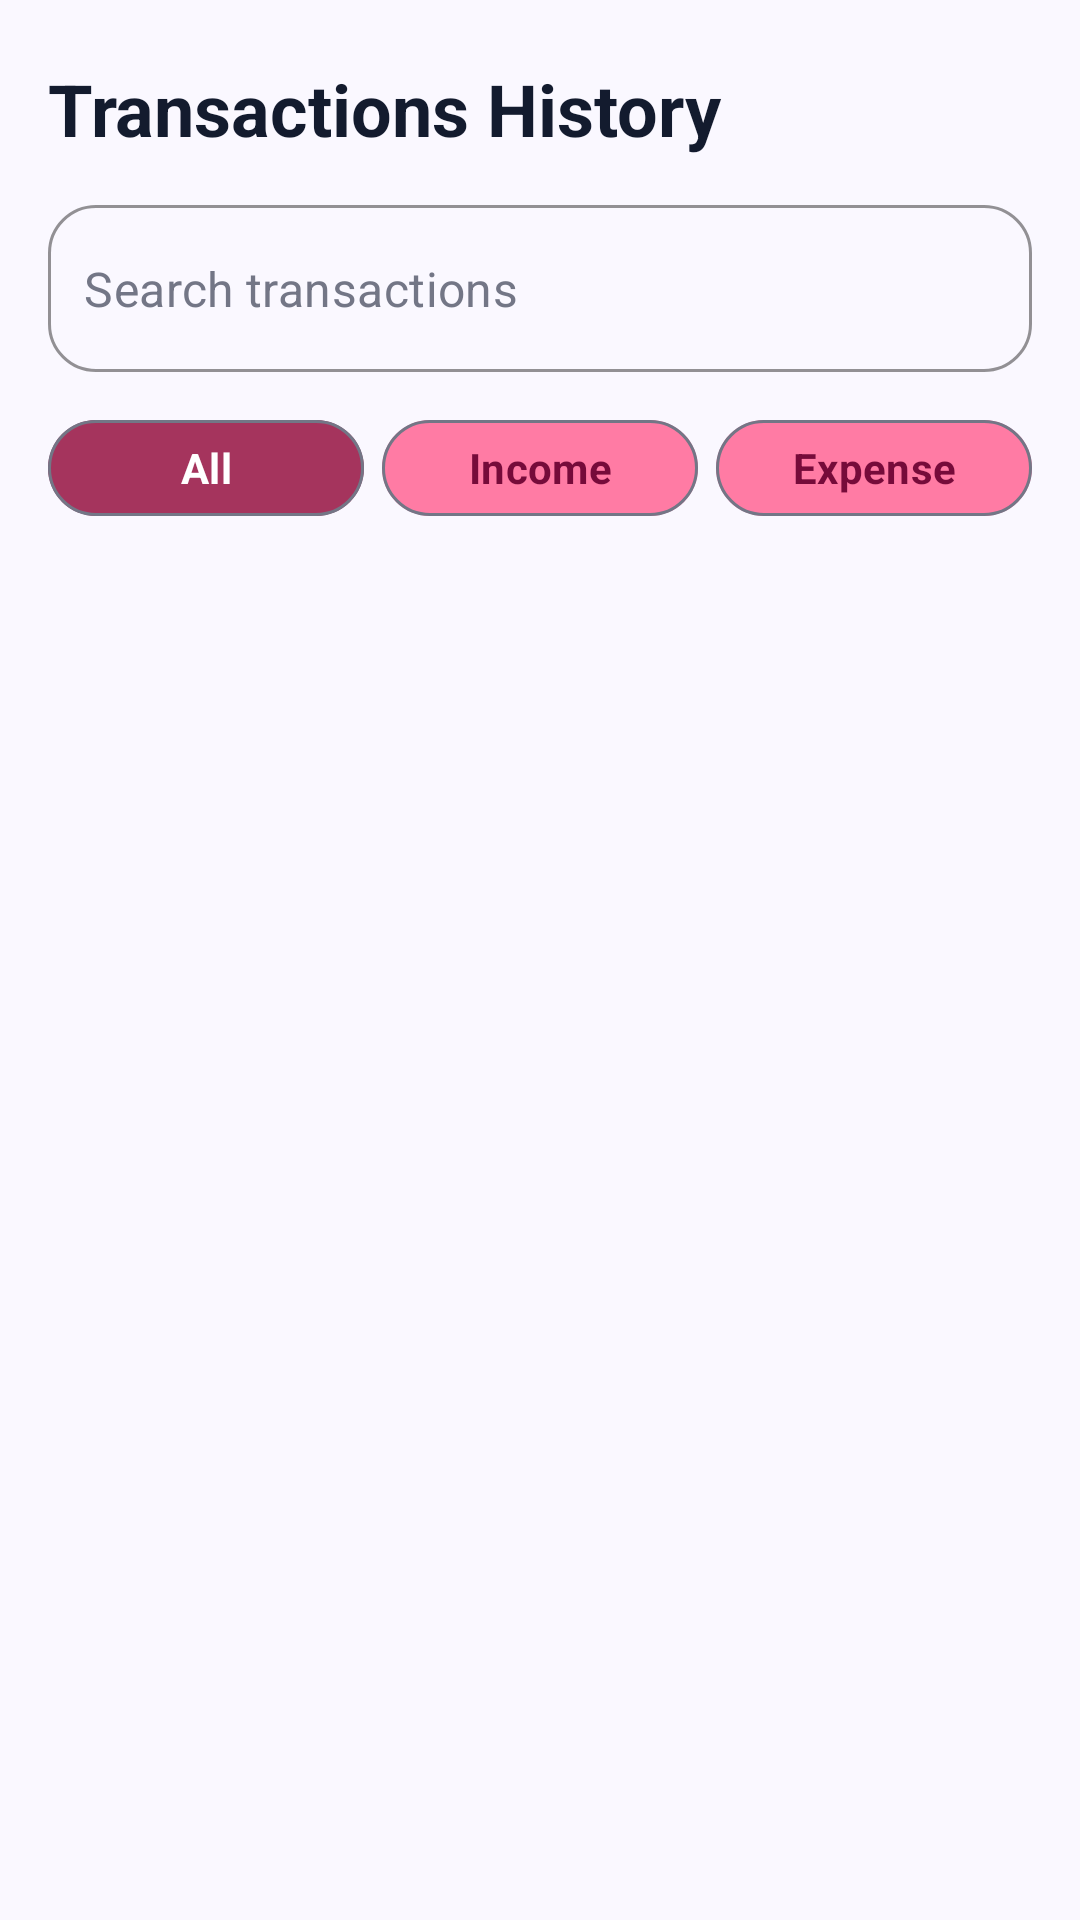

Reconstruct the res/layout file that produces this screen, plus the resources it refers to.
<!-- AndroidManifest.xml: application theme Theme.BudgetByte -->
<!-- res/layout/fragment_transactions.xml -->
<?xml version="1.0" encoding="utf-8"?>
<androidx.constraintlayout.widget.ConstraintLayout xmlns:android="http://schemas.android.com/apk/res/android"
    xmlns:app="http://schemas.android.com/apk/res-auto"
    android:layout_width="match_parent"
    android:layout_height="match_parent"
    android:background="@color/background">

    <TextView
        android:id="@+id/tvTitle"
        android:layout_width="0dp"
        android:layout_height="wrap_content"
        android:layout_marginStart="16dp"
        android:layout_marginTop="20dp"
        android:layout_marginEnd="16dp"
        android:text="@string/transactions_history"
        android:textColor="@color/on_surface"
        android:textSize="24sp"
        android:textStyle="bold"
        app:layout_constraintEnd_toEndOf="parent"
        app:layout_constraintStart_toStartOf="parent"
        app:layout_constraintTop_toTopOf="parent" />

    <com.google.android.material.textfield.TextInputLayout
        android:id="@+id/searchLayout"
        style="@style/Widget.MaterialComponents.TextInputLayout.OutlinedBox"
        android:layout_width="0dp"
        android:layout_height="wrap_content"
        android:layout_marginStart="16dp"
        android:layout_marginTop="16dp"
        android:layout_marginEnd="16dp"
        app:boxCornerRadiusBottomEnd="16dp"
        app:boxCornerRadiusBottomStart="16dp"
        app:boxCornerRadiusTopEnd="16dp"
        app:boxCornerRadiusTopStart="16dp"
        app:boxStrokeColor="@color/primary"
        app:hintEnabled="false"
        app:layout_constraintEnd_toEndOf="parent"
        app:layout_constraintStart_toStartOf="parent"
        app:layout_constraintTop_toBottomOf="@id/tvTitle">

        <com.google.android.material.textfield.TextInputEditText
            android:id="@+id/etSearch"
            android:layout_width="match_parent"
            android:layout_height="wrap_content"
            android:hint="@string/search_transactions"
            android:imeOptions="actionSearch"
            android:inputType="text"
            android:maxLines="1"
            android:paddingHorizontal="12dp"
            android:textColor="@color/on_surface"
            android:textColorHint="@color/outline" />
    </com.google.android.material.textfield.TextInputLayout>

    <LinearLayout
        android:id="@+id/filterBar"
        android:layout_width="0dp"
        android:layout_height="wrap_content"
        android:layout_marginStart="16dp"
        android:layout_marginTop="12dp"
        android:layout_marginEnd="16dp"
        android:gravity="center"
        android:orientation="horizontal"
        app:layout_constraintEnd_toEndOf="parent"
        app:layout_constraintStart_toStartOf="parent"
        app:layout_constraintTop_toBottomOf="@id/searchLayout">

        <com.google.android.material.button.MaterialButton
            android:id="@+id/btnFilterAll"
            style="@style/Widget.Material3.Button.OutlinedButton"
            android:layout_width="0dp"
            android:layout_height="40dp"
            android:layout_marginEnd="6dp"
            android:layout_weight="1"
            android:text="@string/filter_all"
            android:textColor="@color/on_secondary"
            app:backgroundTint="@color/secondary"
            app:cornerRadius="20dp" />

        <com.google.android.material.button.MaterialButton
            android:id="@+id/btnFilterIncome"
            style="@style/Widget.Material3.Button.OutlinedButton"
            android:layout_width="0dp"
            android:layout_height="40dp"
            android:layout_marginEnd="6dp"
            android:layout_weight="1"
            android:text="@string/income"
            android:textColor="@color/on_secondary_container"
            app:backgroundTint="@color/secondary_container"
            app:cornerRadius="20dp" />

        <com.google.android.material.button.MaterialButton
            android:id="@+id/btnFilterExpense"
            style="@style/Widget.Material3.Button.OutlinedButton"
            android:layout_width="0dp"
            android:layout_height="40dp"
            android:layout_weight="1"
            android:text="@string/expense"
            android:textColor="@color/on_secondary_container"
            app:backgroundTint="@color/secondary_container"
            app:cornerRadius="20dp" />
    </LinearLayout>

    <androidx.recyclerview.widget.RecyclerView
        android:id="@+id/rvTransactions"
        android:layout_width="0dp"
        android:layout_height="0dp"
        android:layout_marginTop="12dp"
        android:clipToPadding="false"
        android:paddingBottom="16dp"
        app:layout_constraintBottom_toBottomOf="parent"
        app:layout_constraintEnd_toEndOf="parent"
        app:layout_constraintStart_toStartOf="parent"
        app:layout_constraintTop_toBottomOf="@id/filterBar" />

    <TextView
        android:id="@+id/tvEmptyState"
        android:layout_width="0dp"
        android:layout_height="wrap_content"
        android:layout_marginStart="24dp"
        android:layout_marginEnd="24dp"
        android:gravity="center"
        android:text="@string/empty_filter_transactions"
        android:textColor="@color/outline"
        android:textSize="16sp"
        android:visibility="gone"
        app:layout_constraintBottom_toBottomOf="parent"
        app:layout_constraintEnd_toEndOf="parent"
        app:layout_constraintStart_toStartOf="parent"
        app:layout_constraintTop_toBottomOf="@id/filterBar" />

</androidx.constraintlayout.widget.ConstraintLayout>
<!-- resources referenced by this layout -->
<resources>
  <color name="background">#FAF8FF</color>
  <color name="on_secondary">#FFFFFF</color>
  <color name="on_secondary_container">#760B3A</color>
  <color name="on_surface">#131B2E</color>
  <color name="outline">#737686</color>
  <color name="primary">#003FB1</color>
  <color name="secondary">#A5345D</color>
  <color name="secondary_container">#FF7BA4</color>
  <string name="empty_filter_transactions">No transactions found for this filter</string>
  <string name="expense">Expense</string>
  <string name="filter_all">All</string>
  <string name="income">Income</string>
  <string name="search_transactions">Search transactions</string>
  <string name="transactions_history">Transactions History</string>
  <color name="on_primary">#FFFFFF</color>
  <color name="primary_container">#1A56DB</color>
  <color name="on_primary_container">#D4DCFF</color>
  <color name="tertiary">#005439</color>
  <color name="on_tertiary">#FFFFFF</color>
  <color name="tertiary_container">#006F4D</color>
  <color name="on_tertiary_container">#7FF2BE</color>
  <color name="error">#BA1A1A</color>
  <color name="on_error">#FFFFFF</color>
  <color name="error_container">#FFDAD6</color>
  <color name="on_error_container">#93000A</color>
  <color name="surface">#FAF8FF</color>
  <color name="surface_variant">#DAE2FD</color>
  <color name="on_surface_variant">#434654</color>
  <color name="outline_variant">#C3C5D7</color>
  <color name="status_bar">#FAF8FF</color>
  <style name="ShapeAppearance.BudgetByte.Small" parent="ShapeAppearance.MaterialComponents.SmallComponent">
          <item name="cornerSize">12dp</item>
      </style>
  <style name="ShapeAppearance.BudgetByte.Medium" parent="ShapeAppearance.MaterialComponents.MediumComponent">
          <item name="cornerSize">16dp</item>
      </style>
  <style name="ShapeAppearance.BudgetByte.Large" parent="ShapeAppearance.MaterialComponents.LargeComponent">
          <item name="cornerSize">24dp</item>
      </style>
  <style name="TextAppearance.BudgetByte.HeadlineMedium" parent="TextAppearance.Material3.HeadlineMedium">
          <item name="android:textSize">22sp</item>
          <item name="android:textStyle">bold</item>
          <item name="android:fontFamily">sans-serif</item>
          <item name="android:textColor">@color/on_surface</item>
      </style>
  <style name="TextAppearance.BudgetByte.TitleLarge" parent="TextAppearance.Material3.TitleLarge">
          <item name="android:textSize">18sp</item>
          <item name="android:textStyle">bold</item>
          <item name="android:fontFamily">sans-serif</item>
          <item name="android:textColor">@color/on_surface</item>
      </style>
  <style name="TextAppearance.BudgetByte.TitleMedium" parent="TextAppearance.Material3.TitleMedium">
          <item name="android:textSize">16sp</item>
          <item name="android:textStyle">bold</item>
          <item name="android:fontFamily">sans-serif</item>
          <item name="android:textColor">@color/on_surface</item>
      </style>
  <style name="TextAppearance.BudgetByte.BodyMedium" parent="TextAppearance.Material3.BodyMedium">
          <item name="android:textSize">14sp</item>
          <item name="android:textStyle">normal</item>
          <item name="android:fontFamily">sans-serif</item>
          <item name="android:textColor">@color/on_surface</item>
      </style>
  <style name="TextAppearance.BudgetByte.LabelLarge" parent="TextAppearance.Material3.LabelLarge">
          <item name="android:textSize">14sp</item>
          <item name="android:textStyle">bold</item>
          <item name="android:fontFamily">sans-serif</item>
          <item name="android:textColor">@color/on_surface</item>
      </style>
  <color name="surface_container_lowest">#FFFFFF</color>
</resources>
